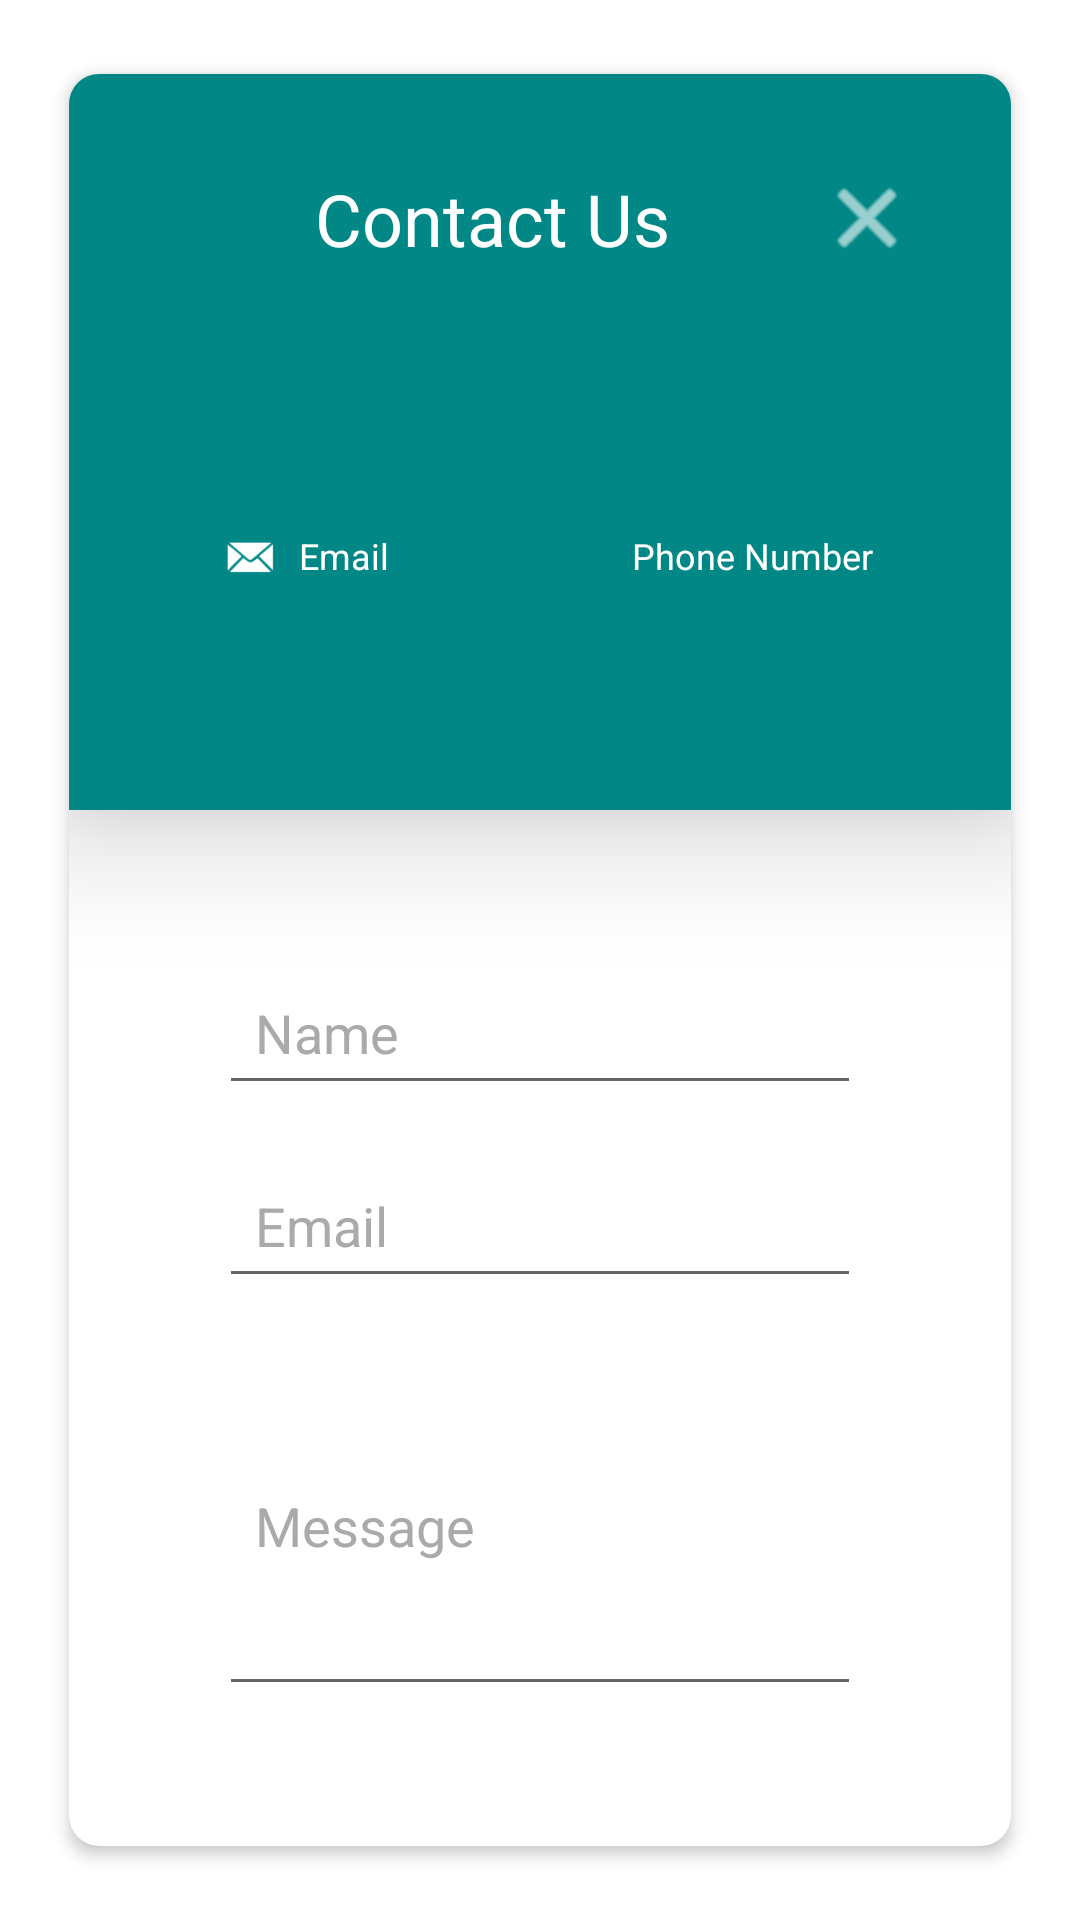

This screen was rendered from an Android layout file. Write that file and the resources it references.
<!-- AndroidManifest.xml: application theme Theme.DentalHub -->
<!-- res/layout/popup_message.xml -->
<?xml version="1.0" encoding="utf-8"?>
<RelativeLayout
    xmlns:app="http://schemas.android.com/apk/res-auto"
    xmlns:android="http://schemas.android.com/apk/res/android"
    android:layout_width="match_parent"
    android:layout_height="wrap_content">

    <androidx.cardview.widget.CardView
        android:layout_width="match_parent"
        android:layout_height="match_parent"
        android:layout_centerInParent="true"
        android:layout_marginLeft="20dp"
        android:layout_marginTop="20dp"
        android:layout_marginRight="20dp"
        android:layout_marginBottom="20dp"
        app:cardCornerRadius="10dp"
        app:cardElevation="3dp"
        app:cardPreventCornerOverlap="false"
        app:cardUseCompatPadding="true">

        <RelativeLayout
            android:id="@+id/relativeLayout0"
            android:layout_width="match_parent"
            android:layout_height="match_parent">

            <LinearLayout
                android:id="@+id/linearlayout1"
                android:layout_width="match_parent"
                android:layout_height="wrap_content"
                android:orientation="vertical"
                android:padding="24dp"
                android:background="@color/teal_700"
                android:gravity="center"
                android:elevation="24dp">

                <LinearLayout
                    android:layout_width="match_parent"
                    android:layout_height="wrap_content"
                    android:orientation="horizontal"
                    android:gravity="center"
                    android:padding="8dp">

                    <TextView
                        android:layout_width="0dp"
                        android:layout_height="wrap_content"
                        android:layout_weight="1"
                        android:text="@string/contact_us"
                        android:textSize="24sp"
                        android:gravity="center"
                        android:textColor="@color/white"/>

                    <ImageButton
                        android:id="@+id/buttonClose"
                        android:layout_width="wrap_content"
                        android:layout_height="wrap_content"
                        android:src="@android:drawable/ic_menu_close_clear_cancel"
                        android:background="?attr/selectableItemBackgroundBorderless"
                        app:tint="@color/white"
                        android:contentDescription="@string/close_button_description"/>

                </LinearLayout>

                <ImageView
                    android:layout_width="64dp"
                    android:layout_height="64dp"
                    android:src="@drawable/app_logo"
                    android:layout_gravity="center_horizontal"
                    android:contentDescription="@string/app_logo_description"/>

                    <RelativeLayout
                        android:id="@+id/relativeLayout1"
                        android:layout_width="wrap_content"
                        android:layout_height="wrap_content"
                        android:paddingTop="10dp"
                        android:paddingBottom="10dp">

                        <ImageView
                            android:id="@+id/imageView1"
                            android:layout_width="30dp"
                            android:layout_height="30dp"
                            android:padding="5dp"
                            android:src="@android:drawable/sym_action_email"
                            app:tint="@color/white"
                            android:contentDescription="@string/email_icon_description"/>

                        <TextView
                            android:id="@+id/textViewEmail"
                            android:layout_width="wrap_content"
                            android:layout_height="wrap_content"
                            android:layout_alignTop="@+id/imageView1"
                            android:layout_marginStart="1dp"
                            android:layout_marginTop="6dp"
                            android:layout_toEndOf="@+id/imageView1"
                            android:text="@string/email"
                            android:textColor="@color/white"
                            android:textSize="12sp"/>

                        <TextView
                            android:id="@+id/textViewEmail1"
                            android:layout_width="wrap_content"
                            android:layout_height="wrap_content"
                            android:layout_below="@+id/textViewEmail"
                            android:layout_marginStart="1dp"
                            android:layout_marginTop="5dp"
                            android:layout_toEndOf="@+id/imageView1"
                            android:textColor="@color/white"
                            android:textSize="12sp"/>

                        <TextView
                            android:id="@+id/textViewEmail2"
                            android:layout_width="wrap_content"
                            android:layout_height="wrap_content"
                            android:layout_below="@+id/textViewEmail1"
                            android:layout_marginStart="1dp"
                            android:layout_marginTop="5dp"
                            android:layout_toEndOf="@+id/imageView1"
                            android:textColor="@color/white"
                            android:textSize="12sp"/>

                        <ImageView
                            android:id="@+id/imageView2"
                            android:layout_width="30dp"
                            android:layout_height="30dp"
                            android:layout_toEndOf="@id/textViewEmail"
                            android:layout_marginStart="50dp"
                            android:padding="8dp"
                            android:src="@drawable/contact"
                            app:tint="@color/white"
                            android:contentDescription="@string/contact_icon_description"/>

                        <TextView
                            android:id="@+id/textViewPhoneNumber"
                            android:layout_width="wrap_content"
                            android:layout_height="wrap_content"
                            android:layout_alignTop="@+id/imageView2"
                            android:layout_marginStart="1dp"
                            android:layout_marginTop="6dp"
                            android:layout_toEndOf="@+id/imageView2"
                            android:text="@string/phone_number"
                            android:textColor="@color/white"
                            android:textSize="12sp"/>

                        <TextView
                            android:id="@+id/textViewPhoneNumber1"
                            android:layout_width="wrap_content"
                            android:layout_height="wrap_content"
                            android:layout_below="@+id/textViewPhoneNumber"
                            android:layout_marginStart="1dp"
                            android:layout_marginTop="5dp"
                            android:layout_toEndOf="@+id/imageView2"
                            android:textColor="@color/white"
                            android:textSize="12sp"/>

                        <TextView
                            android:id="@+id/textViewPhoneNumber2"
                            android:layout_width="wrap_content"
                            android:layout_height="wrap_content"
                            android:layout_below="@+id/textViewPhoneNumber1"
                            android:layout_marginStart="1dp"
                            android:layout_marginTop="5dp"
                            android:layout_toEndOf="@+id/imageView2"
                            android:textColor="@color/white"
                            android:textSize="12sp"/>

                    </RelativeLayout>

            </LinearLayout>

            <LinearLayout
                android:id="@+id/layout_form"
                android:layout_width="match_parent"
                android:layout_height="wrap_content"
                android:layout_below="@id/linearlayout1"
                android:orientation="vertical"
                android:padding="50dp">

                <EditText
                    android:id="@+id/editTextName"
                    android:layout_width="match_parent"
                    android:layout_height="wrap_content"
                    android:hint="@string/name_hint"
                    android:autofillHints="name"
                    android:inputType="textPersonName"
                    android:padding="12dp"
                    android:layout_marginBottom="16dp"
                    android:textColor="#000"
                    android:textColorHint="#AAA"/>

                <EditText
                    android:id="@+id/editTextEmail"
                    android:layout_width="match_parent"
                    android:layout_height="wrap_content"
                    android:hint="@string/email_hint"
                    android:autofillHints="emailAddress"
                    android:inputType="textEmailAddress"
                    android:padding="12dp"
                    android:layout_marginBottom="16dp"
                    android:textColor="#000"
                    android:textColorHint="#AAA"/>

                <EditText
                    android:id="@+id/editTextMessage"
                    android:layout_width="match_parent"
                    android:layout_height="120dp"
                    android:hint="@string/message_hint"
                    android:autofillHints="textMultiLine"
                    android:inputType="textMultiLine"
                    android:padding="12dp"
                    android:textColor="#000"
                    android:textColorHint="#AAA"/>

                <RelativeLayout
                    android:layout_width="match_parent"
                    android:layout_height="match_parent">

                    <com.google.android.material.floatingactionbutton.FloatingActionButton
                        android:id="@+id/floatingActionButton"
                        android:layout_width="100dp"
                        android:layout_height="100dp"
                        android:layout_centerHorizontal="true"
                        android:layout_alignParentBottom="true"
                        android:clickable="true"
                        android:focusable="true"
                        android:src="@drawable/fab"
                        android:backgroundTint="@color/teal_700"
                        app:tint="@color/white"
                        android:contentDescription="@string/fab_description"/>

                </RelativeLayout>

            </LinearLayout>

        </RelativeLayout>

    </androidx.cardview.widget.CardView>

</RelativeLayout>
<!-- resources referenced by this layout -->
<resources>
  <color name="teal_700">#FF018786</color>
  <color name="white">#FFFFFFFF</color>
  <!-- drawable fab: png bitmap (drawable, 16869 bytes) -->
  <string name="app_logo_description">App Logo</string>
  <string name="close_button_description">Close Button</string>
  <string name="contact_icon_description">Contact Icon</string>
  <string name="contact_us">Contact Us</string>
  <string name="email">Email</string>
  <string name="email_hint">Email</string>
  <string name="email_icon_description">Email Icon</string>
  <string name="fab_description">Send Message Floating Action Button</string>
  <string name="message_hint">Message</string>
  <string name="name_hint">Name</string>
  <string name="phone_number">Phone Number</string>
  <style name="Theme.DentalHub" parent="Theme.MaterialComponents.DayNight.DarkActionBar">
  
          
          <item name="colorPrimary">@color/darkTeal</item>
          
          <item name="colorSecondary">@color/lightTeal</item>
          <item name="colorSecondaryVariant">@color/teal_700</item>
          <item name="colorOnSecondary">@color/black</item>
          
          <item name="android:statusBarColor">@color/teal_700</item>
          
  
      </style>
  <color name="darkTeal">#66b2b2</color>
  <color name="lightTeal">#b2d8d8</color>
  <color name="black">#FF000000</color>
</resources>
